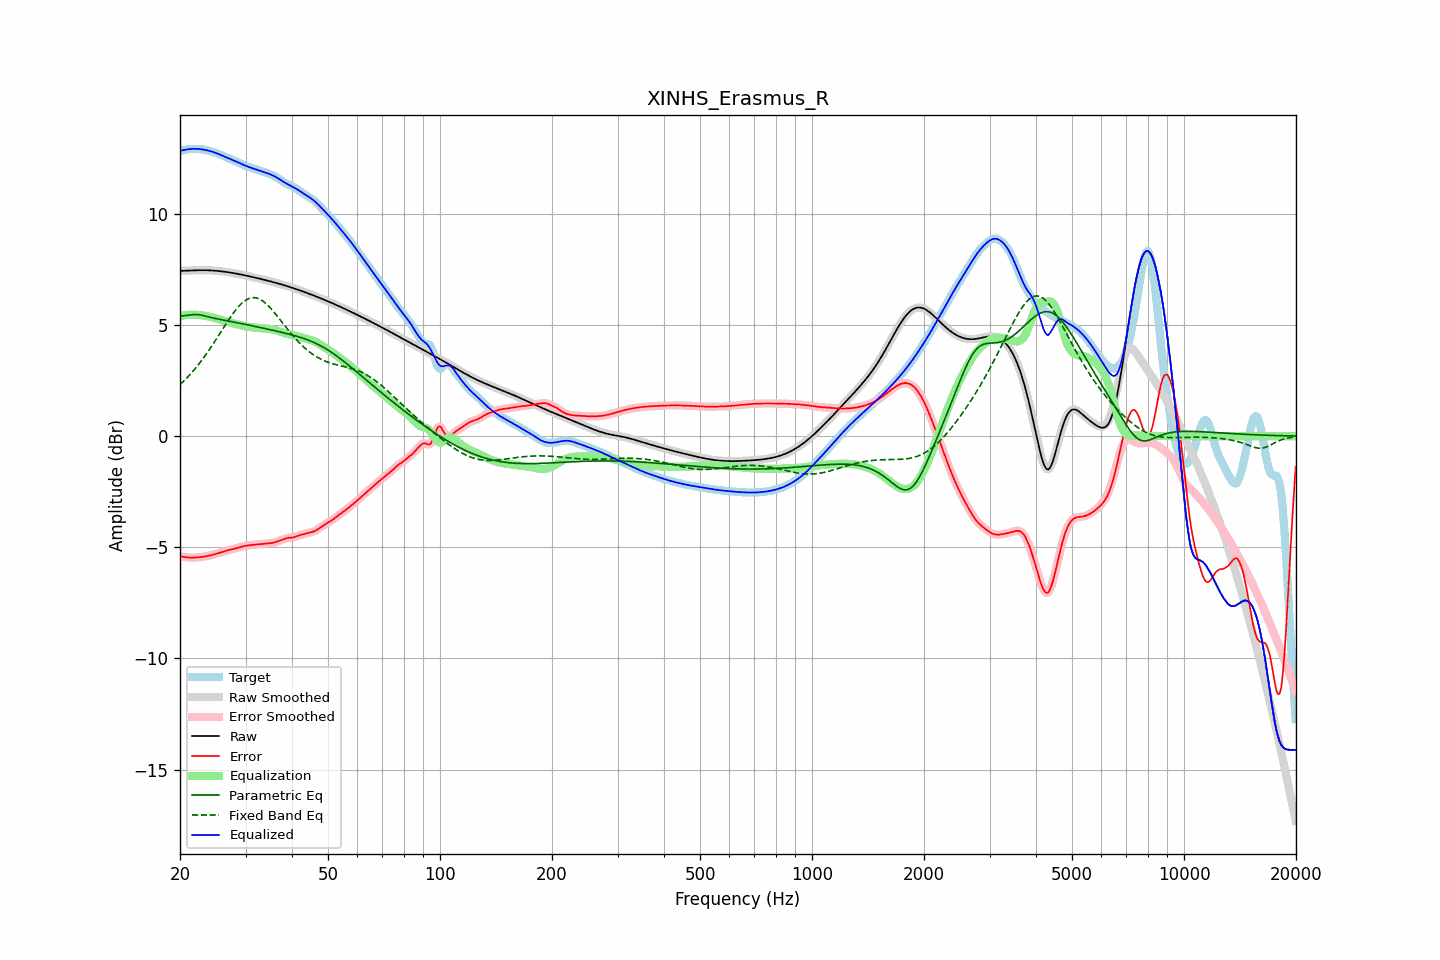

The data file committed next to this chart (first rows):
frequency, raw, error, smoothed, error_smoothed, equalization, parametric_eq, fixed_band_eq, equalized_raw, equalized_smoothed, target
20.00, 7.43, -5.39, 7.43, -5.39, 5.40, 5.39, 2.32, 12.83, 12.82, 12.82
20.20, 7.43, -5.41, 7.43, -5.41, 5.41, 5.40, 2.38, 12.84, 12.84, 12.84
20.40, 7.44, -5.43, 7.44, -5.43, 5.43, 5.41, 2.45, 12.86, 12.86, 12.86
20.61, 7.44, -5.44, 7.44, -5.44, 5.44, 5.42, 2.52, 12.88, 12.88, 12.88
20.81, 7.44, -5.45, 7.44, -5.45, 5.45, 5.43, 2.60, 12.89, 12.89, 12.89
21.02, 7.45, -5.46, 7.45, -5.46, 5.46, 5.44, 2.67, 12.90, 12.90, 12.90
21.23, 7.45, -5.46, 7.45, -5.46, 5.46, 5.45, 2.75, 12.91, 12.91, 12.91
21.44, 7.45, -5.47, 7.45, -5.47, 5.47, 5.46, 2.83, 12.92, 12.92, 12.92
21.66, 7.46, -5.47, 7.46, -5.47, 5.47, 5.47, 2.91, 12.92, 12.92, 12.92
21.87, 7.46, -5.46, 7.46, -5.46, 5.46, 5.47, 3.00, 12.92, 12.92, 12.92
22.09, 7.46, -5.46, 7.46, -5.46, 5.46, 5.47, 3.08, 12.92, 12.92, 12.92
22.31, 7.46, -5.46, 7.46, -5.46, 5.46, 5.46, 3.17, 12.92, 12.92, 12.92
22.54, 7.46, -5.45, 7.46, -5.45, 5.45, 5.46, 3.26, 12.91, 12.91, 12.91
22.76, 7.46, -5.44, 7.46, -5.44, 5.44, 5.44, 3.36, 12.91, 12.91, 12.91
22.99, 7.46, -5.43, 7.46, -5.43, 5.43, 5.43, 3.46, 12.90, 12.90, 12.90
23.22, 7.46, -5.42, 7.46, -5.42, 5.42, 5.41, 3.55, 12.88, 12.88, 12.88
23.45, 7.46, -5.41, 7.46, -5.41, 5.41, 5.39, 3.65, 12.87, 12.87, 12.87
23.69, 7.46, -5.39, 7.46, -5.39, 5.39, 5.38, 3.76, 12.85, 12.85, 12.85
23.92, 7.46, -5.38, 7.46, -5.38, 5.38, 5.36, 3.86, 12.84, 12.84, 12.84
24.16, 7.45, -5.36, 7.45, -5.36, 5.36, 5.34, 3.97, 12.82, 12.82, 12.82
24.40, 7.45, -5.34, 7.45, -5.34, 5.34, 5.32, 4.08, 12.79, 12.79, 12.79
24.65, 7.45, -5.32, 7.45, -5.32, 5.32, 5.31, 4.19, 12.77, 12.77, 12.77
24.89, 7.44, -5.30, 7.44, -5.30, 5.30, 5.29, 4.30, 12.74, 12.74, 12.74
25.14, 7.43, -5.28, 7.43, -5.28, 5.28, 5.28, 4.41, 12.72, 12.72, 12.72
25.39, 7.43, -5.26, 7.43, -5.26, 5.26, 5.26, 4.52, 12.69, 12.69, 12.69
25.65, 7.42, -5.24, 7.42, -5.24, 5.24, 5.25, 4.64, 12.66, 12.66, 12.66
25.91, 7.41, -5.22, 7.41, -5.22, 5.22, 5.23, 4.75, 12.63, 12.63, 12.63
26.16, 7.40, -5.20, 7.40, -5.20, 5.20, 5.22, 4.87, 12.60, 12.60, 12.60
26.43, 7.39, -5.17, 7.39, -5.17, 5.18, 5.20, 4.98, 12.57, 12.57, 12.56
26.69, 7.38, -5.15, 7.38, -5.15, 5.15, 5.19, 5.09, 12.54, 12.54, 12.53
26.96, 7.37, -5.13, 7.37, -5.13, 5.13, 5.18, 5.20, 12.51, 12.51, 12.50
27.23, 7.36, -5.11, 7.36, -5.11, 5.12, 5.16, 5.31, 12.48, 12.48, 12.47
27.50, 7.35, -5.10, 7.35, -5.10, 5.10, 5.15, 5.41, 12.45, 12.45, 12.45
27.77, 7.34, -5.08, 7.34, -5.08, 5.08, 5.14, 5.51, 12.41, 12.41, 12.42
28.05, 7.32, -5.06, 7.32, -5.06, 5.06, 5.12, 5.61, 12.38, 12.38, 12.39
28.33, 7.31, -5.04, 7.31, -5.04, 5.04, 5.11, 5.70, 12.35, 12.35, 12.35
28.62, 7.30, -5.02, 7.30, -5.02, 5.02, 5.09, 5.79, 12.32, 12.32, 12.32
28.90, 7.28, -5.00, 7.28, -5.00, 5.00, 5.08, 5.87, 12.28, 12.28, 12.28
29.19, 7.27, -4.98, 7.27, -4.98, 4.98, 5.06, 5.95, 12.25, 12.25, 12.25
29.48, 7.25, -4.96, 7.25, -4.96, 4.96, 5.05, 6.01, 12.22, 12.22, 12.21
29.78, 7.24, -4.94, 7.24, -4.94, 4.95, 5.04, 6.07, 12.19, 12.19, 12.18
30.08, 7.22, -4.93, 7.22, -4.93, 4.93, 5.02, 6.12, 12.16, 12.16, 12.15
30.38, 7.21, -4.92, 7.21, -4.92, 4.92, 5.01, 6.16, 12.13, 12.13, 12.13
30.68, 7.19, -4.91, 7.19, -4.91, 4.91, 4.99, 6.19, 12.10, 12.10, 12.10
30.99, 7.18, -4.90, 7.18, -4.90, 4.90, 4.98, 6.22, 12.08, 12.08, 12.08
31.30, 7.16, -4.89, 7.16, -4.89, 4.89, 4.96, 6.23, 12.05, 12.05, 12.05
31.61, 7.14, -4.89, 7.14, -4.89, 4.89, 4.95, 6.23, 12.03, 12.03, 12.03
31.93, 7.13, -4.88, 7.13, -4.88, 4.88, 4.93, 6.22, 12.01, 12.01, 12.01
32.24, 7.11, -4.87, 7.11, -4.87, 4.87, 4.92, 6.21, 11.98, 11.98, 11.98
32.57, 7.09, -4.87, 7.09, -4.87, 4.87, 4.90, 6.18, 11.96, 11.96, 11.96
32.89, 7.07, -4.86, 7.07, -4.86, 4.86, 4.88, 6.15, 11.93, 11.93, 11.94
33.22, 7.06, -4.85, 7.06, -4.85, 4.85, 4.87, 6.10, 11.91, 11.91, 11.91
33.55, 7.04, -4.84, 7.04, -4.85, 4.85, 4.85, 6.05, 11.89, 11.89, 11.88
33.89, 7.02, -4.84, 7.02, -4.84, 4.84, 4.84, 5.99, 11.86, 11.86, 11.86
34.23, 7.00, -4.83, 7.00, -4.83, 4.83, 4.82, 5.93, 11.84, 11.84, 11.83
34.57, 6.98, -4.82, 6.98, -4.82, 4.83, 4.80, 5.86, 11.81, 11.81, 11.81
34.92, 6.96, -4.82, 6.96, -4.82, 4.82, 4.79, 5.78, 11.78, 11.78, 11.78
35.27, 6.95, -4.81, 6.95, -4.81, 4.80, 4.77, 5.70, 11.75, 11.75, 11.75
35.62, 6.93, -4.80, 6.93, -4.80, 4.79, 4.76, 5.62, 11.72, 11.72, 11.72
35.97, 6.91, -4.78, 6.91, -4.78, 4.77, 4.74, 5.53, 11.68, 11.68, 11.68
... 635 more rows
